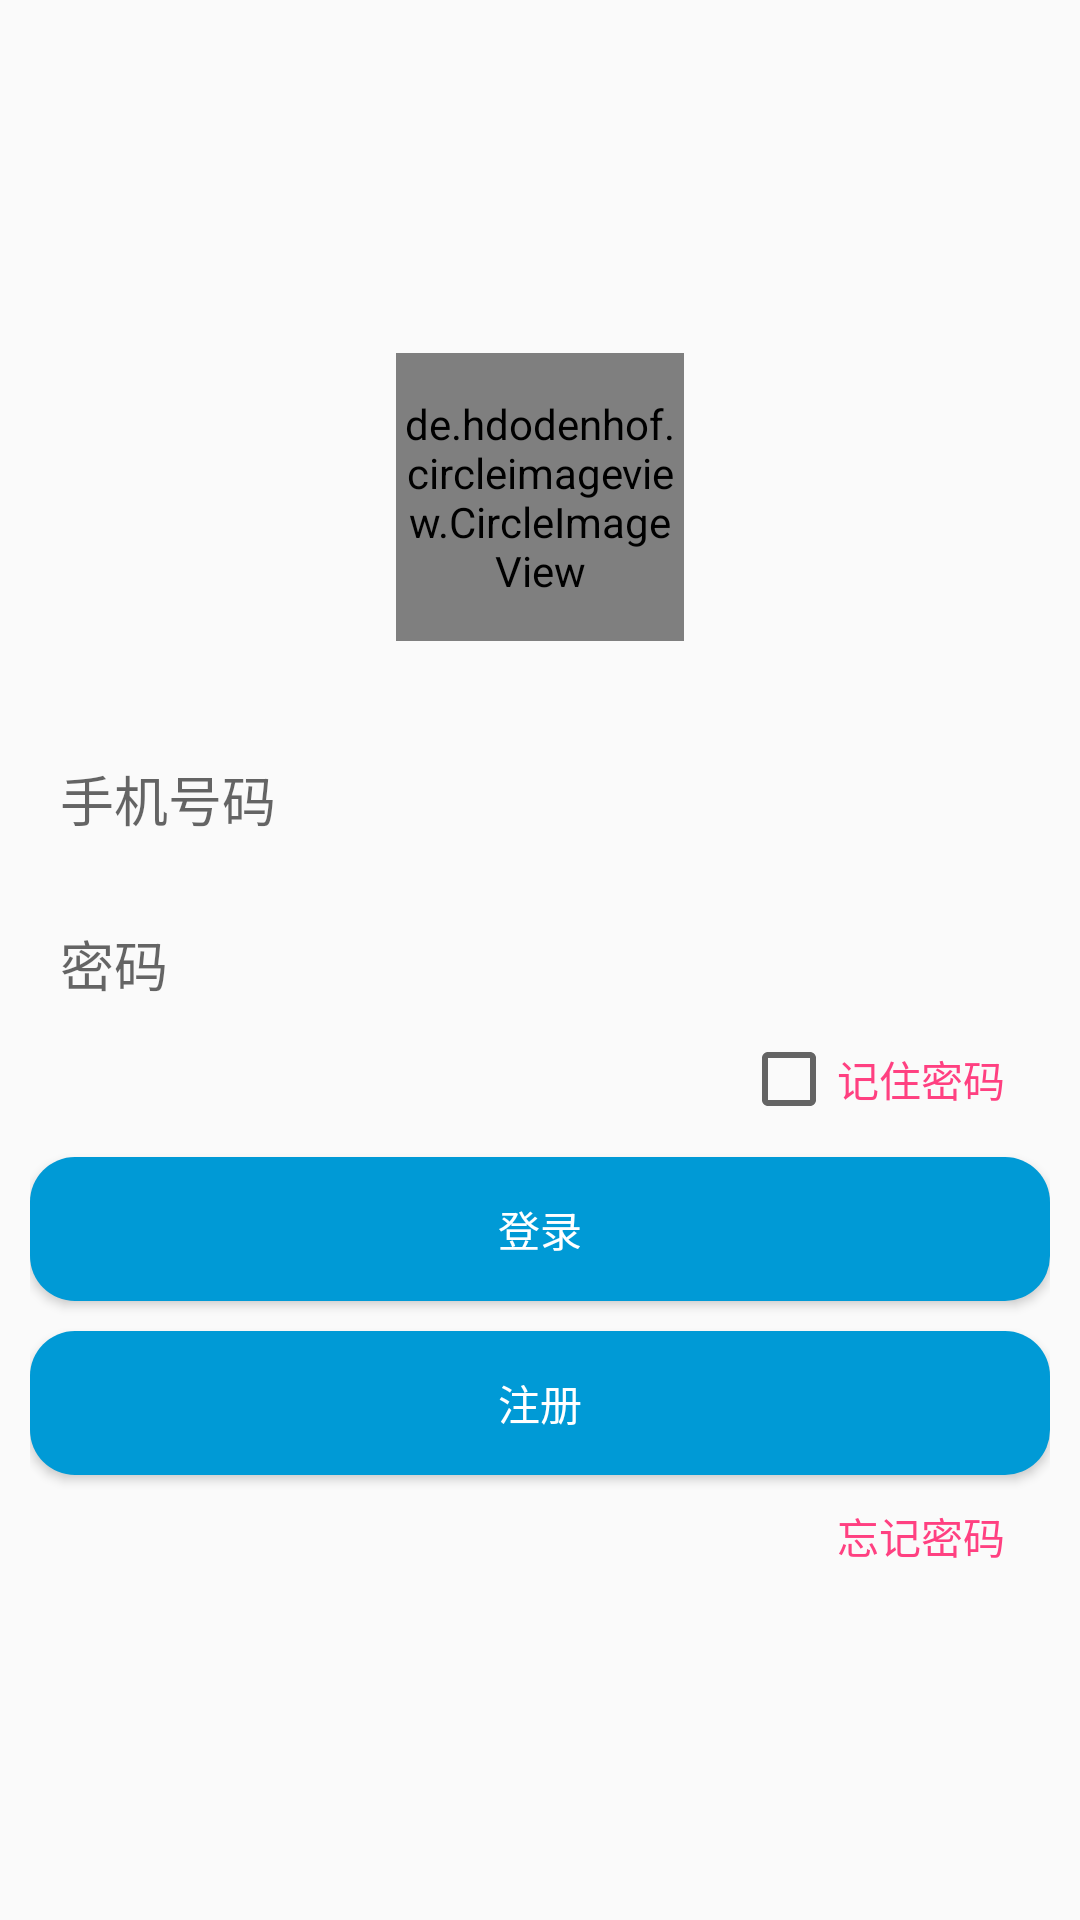

Produce the Android XML layout that renders to this screen, including the resource entries it uses.
<!-- AndroidManifest.xml: activity theme AppTheme.NoActionBar -->
<!-- res/layout/activity_login.xml -->
<?xml version="1.0" encoding="utf-8"?>
<LinearLayout
    xmlns:android="http://schemas.android.com/apk/res/android"
    xmlns:app="http://schemas.android.com/apk/res-auto"
    android:layout_width="match_parent"
    android:layout_height="match_parent"
    android:gravity="center"
    android:orientation="vertical"
    android:padding="10dp">

    <de.hdodenhof.circleimageview.CircleImageView
        android:layout_marginBottom="30dp"
        android:id="@+id/profile_image"
        android:layout_width="96dp"
        android:layout_height="96dp"
        android:src="@drawable/logo"
        app:civ_border_color="@android:color/white"
        app:civ_border_width="2dp"/>

    <EditText
        android:paddingLeft="10dp"
        android:background="@drawable/edittext_bg"
        android:id="@+id/et_name"
        android:layout_width="match_parent"

        android:inputType="number"
        android:layout_height="45dp"
        android:hint="手机号码"/>

    <EditText
        android:layout_marginTop="10dp"
        android:paddingLeft="10dp"
        android:background="@drawable/edittext_bg"
        android:inputType="numberPassword"
        android:id="@+id/et_password"
        android:layout_width="match_parent"
        android:layout_height="45dp"
        android:hint="密码"/>

    <LinearLayout
        android:layout_width="match_parent"
        android:layout_height="wrap_content"
        android:layout_marginRight="10dp"
        android:orientation="vertical">

        <CheckBox
            android:id="@+id/keep_password"
            android:layout_width="wrap_content"
            android:layout_height="wrap_content"
            android:layout_gravity="right"
            android:text="@string/text_keep_password"
            android:textColor="@color/colorAccent"/>


    </LinearLayout>

    <Button
        android:id="@+id/btnLogin"
        android:layout_width="match_parent"
        android:layout_height="wrap_content"
        android:layout_marginTop="10dp"
        android:background="@drawable/button_bg"
        android:text="@string/text_login"
        android:textColor="@android:color/white"/>

    <Button
        android:id="@+id/btn_registered"
        android:layout_width="match_parent"
        android:layout_height="wrap_content"
        android:layout_marginTop="10dp"
        android:background="@drawable/button_bg"
        android:text="@string/text_registered"
        android:textColor="@android:color/white"/>


    <LinearLayout
        android:layout_width="match_parent"
        android:layout_height="wrap_content"
        android:layout_marginRight="10dp"
        android:layout_marginTop="10dp"
        android:orientation="vertical">

        <TextView
            android:id="@+id/tv_forget"
            android:layout_width="wrap_content"
            android:layout_height="wrap_content"
            android:layout_gravity="right"
            android:text="@string/text_forget_password"
            android:textColor="@color/colorAccent"/>


    </LinearLayout>

</LinearLayout>
<!-- resources referenced by this layout -->
<resources>
  <color name="colorAccent">#FF4081</color>
  <!-- drawable button_bg (drawable) -->
  <?xml version="1.0" encoding="utf-8"?>
  <selector xmlns:android="http://schemas.android.com/apk/res/android">
  
      <item android:state_pressed="false">
          <shape>
              <solid android:color="#009ad6"/>
              <corners android:radius="15dp"/>
          </shape>
      </item>
  
      <item android:state_pressed="true">
          <shape>
              <solid android:color="#76becc"/>
              <corners android:radius="15dp"/>
          </shape>
      </item>
  
  </selector>
  <!-- drawable logo: png bitmap (mipmap-xhdpi, 43211 bytes) -->
  <string name="text_forget_password">忘记密码</string>
  <string name="text_keep_password">记住密码</string>
  <string name="text_login">登录</string>
  <string name="text_registered">注册</string>
  <style name="AppTheme.NoActionBar">
          <item name="windowActionBar">false</item>
          <item name="windowNoTitle">true</item>
      </style>
</resources>
